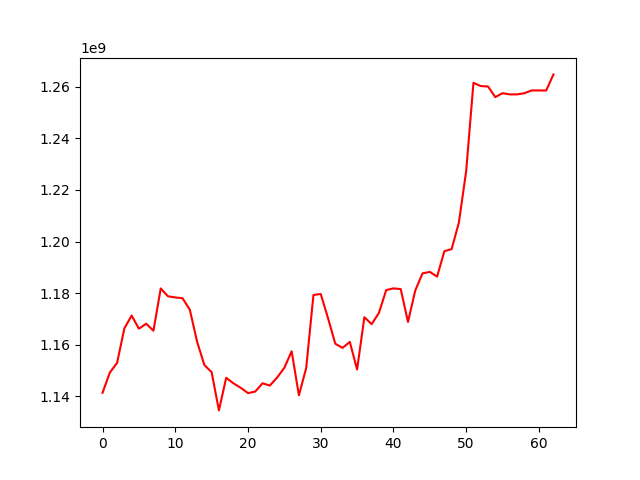

Source data for this figure (header and first rows):
, 0
0, 1141436740
1, 1149234901
2, 1153023865
3, 1166361896
4, 1171329140
5, 1166258463
6, 1168170053
7, 1165465371
8, 1181819839
9, 1178787743
10, 1178352640
11, 1178048119
12, 1173578636
13, 1161220638
14, 1152178519
15, 1149410543
16, 1134611425
17, 1147246883
18, 1145078595
19, 1143365439
20, 1141299362
21, 1141916127
22, 1145110733
23, 1144223702
24, 1147319379
25, 1151122862
26, 1157507510
27, 1140458545
28, 1150993137
29, 1179301840
30, 1179679280
31, 1170355283
32, 1160420430
33, 1158812058
34, 1161139287
35, 1150422054
36, 1170698846
37, 1167989673
38, 1172348726
39, 1181195293
40, 1181854338
41, 1181583537
42, 1168858032
43, 1181056568
44, 1187674846
45, 1188243458
46, 1186414060
47, 1196257907
48, 1197063809
49, 1207404943
50, 1227296366
51, 1261453396
52, 1260190522
53, 1260024754
54, 1255907028
55, 1257437381
56, 1256964700
57, 1256970200
58, 1257407829
59, 1258494753
... 3 more rows
